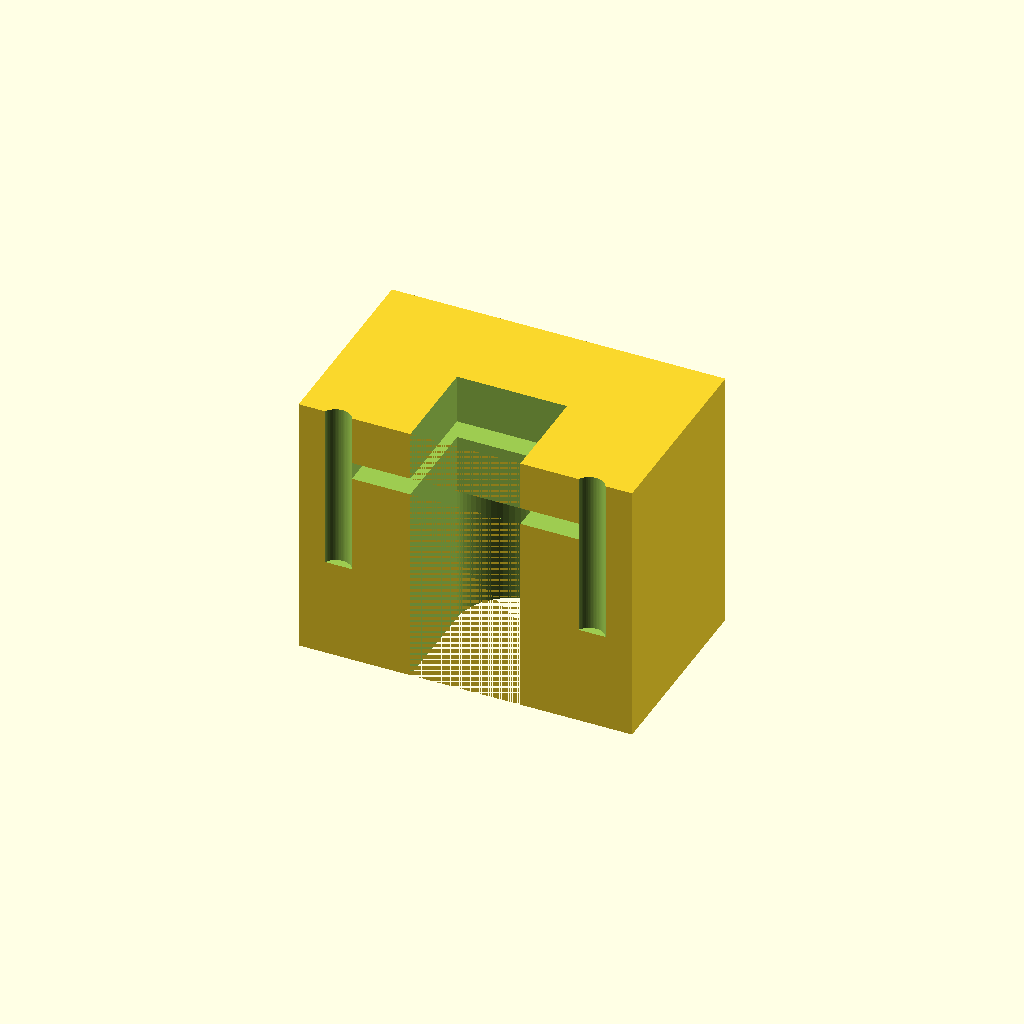
Cell 1: rendered with the file's own defaults.
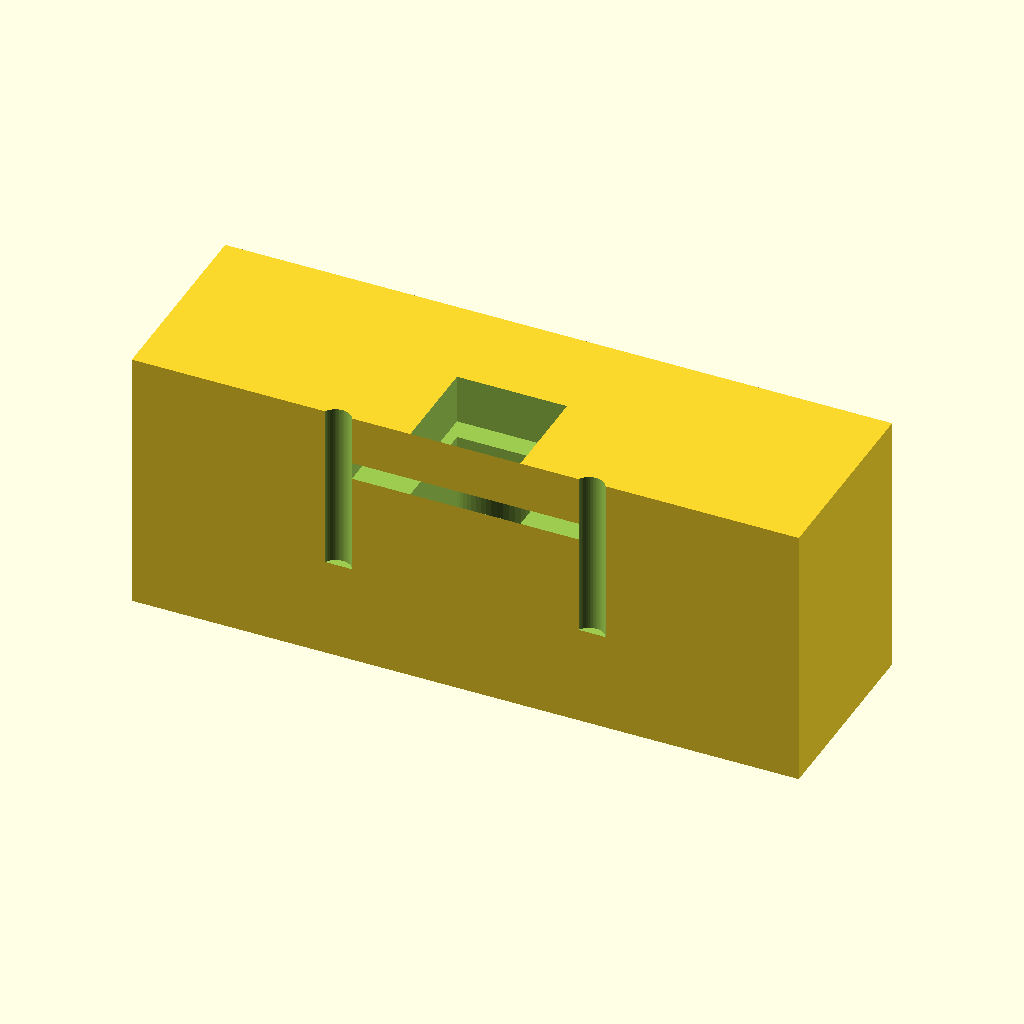
Cell 2: block_w = 100 (everything else at default).
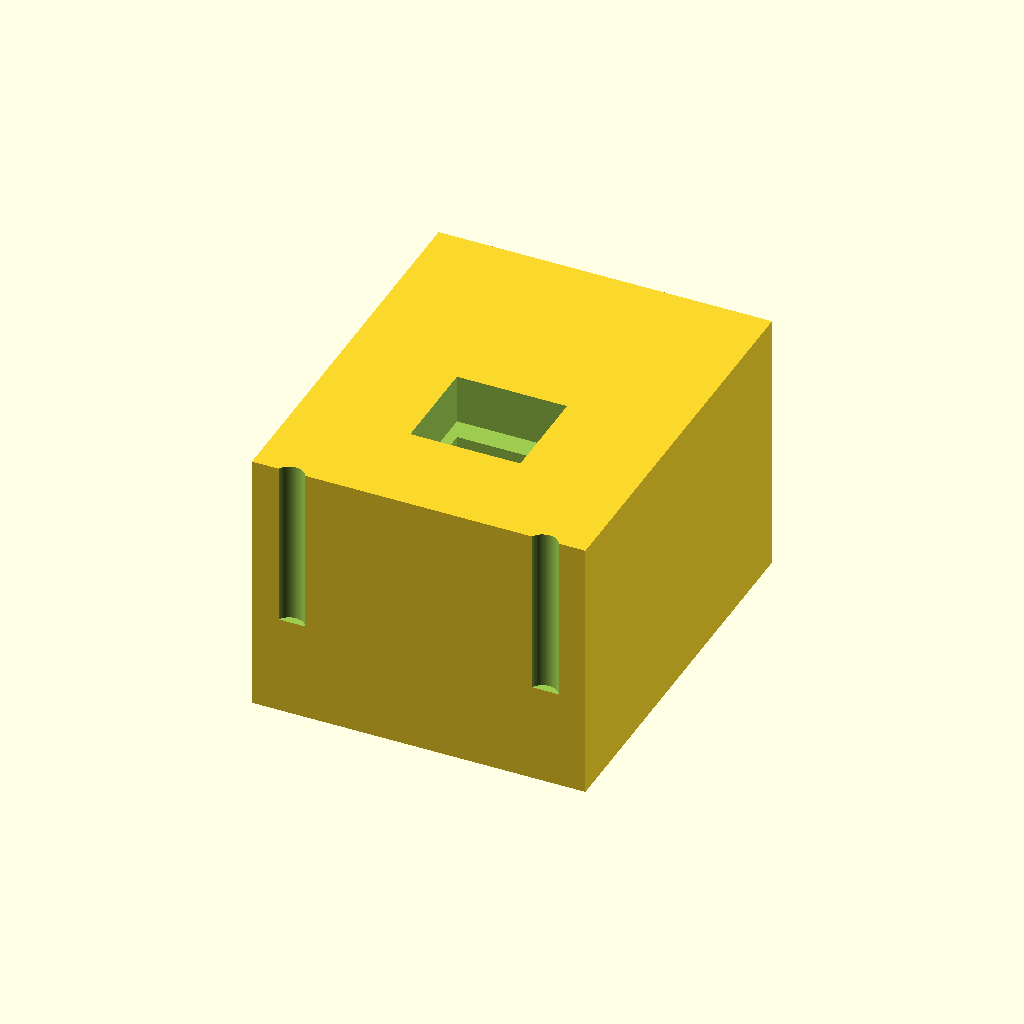
Cell 3: the same model with block_d = 60.
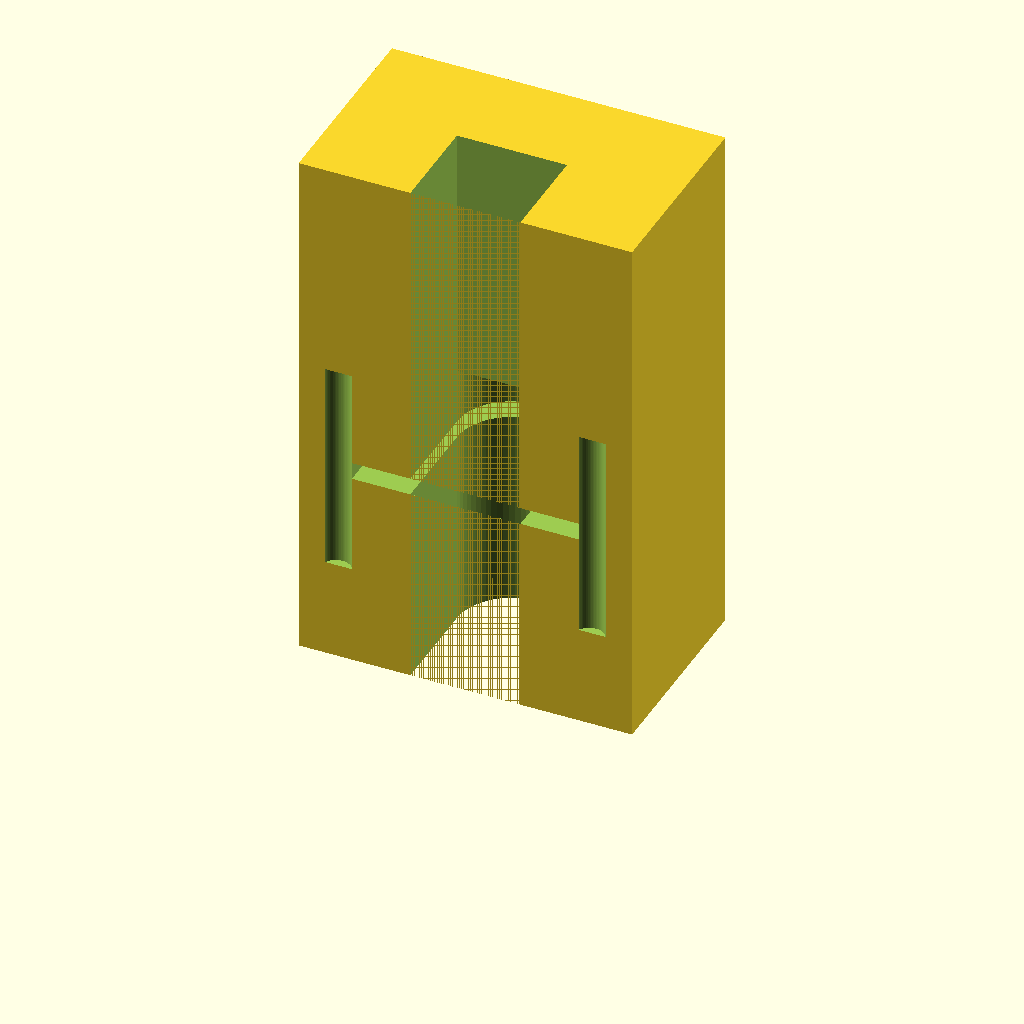
Cell 4 — block_h set to 80, the other parameters unchanged.
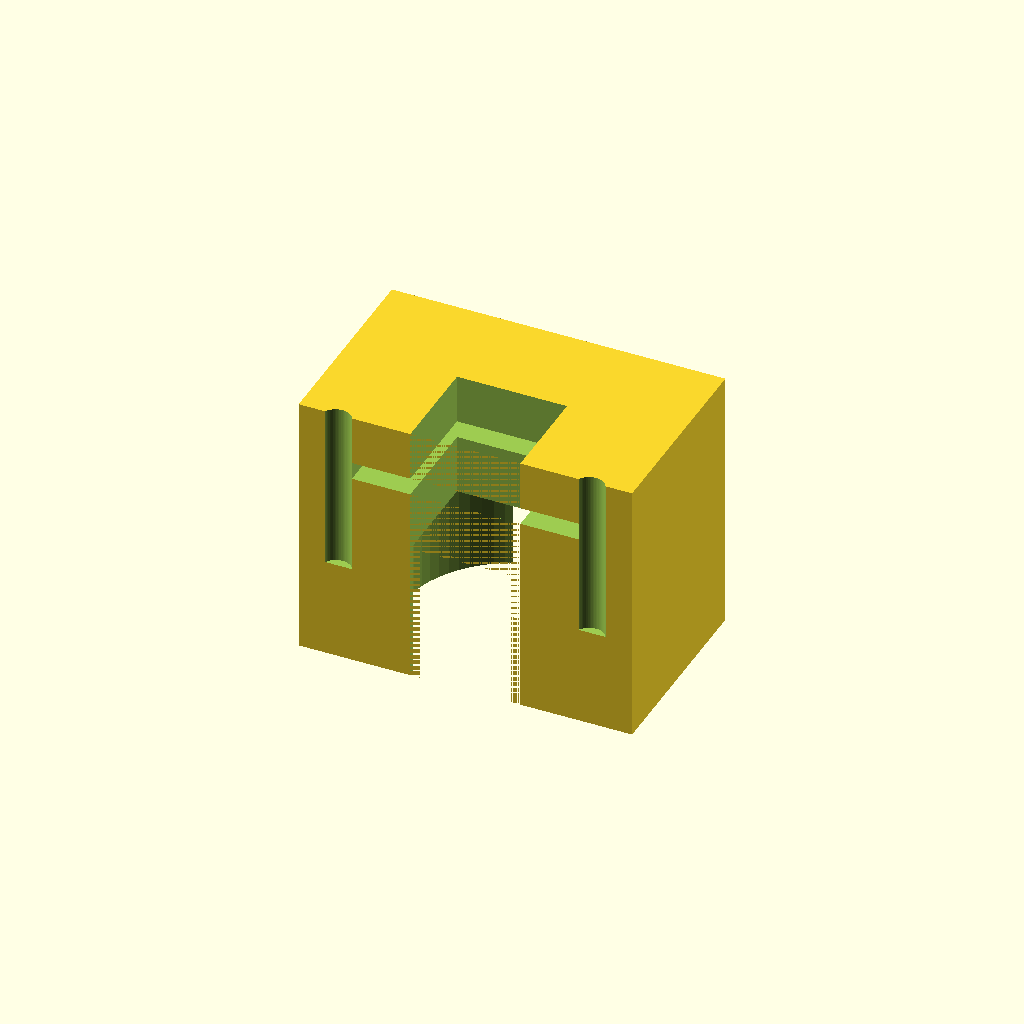
Cell 5 — ch_back_r set to 16.5, the other parameters unchanged.
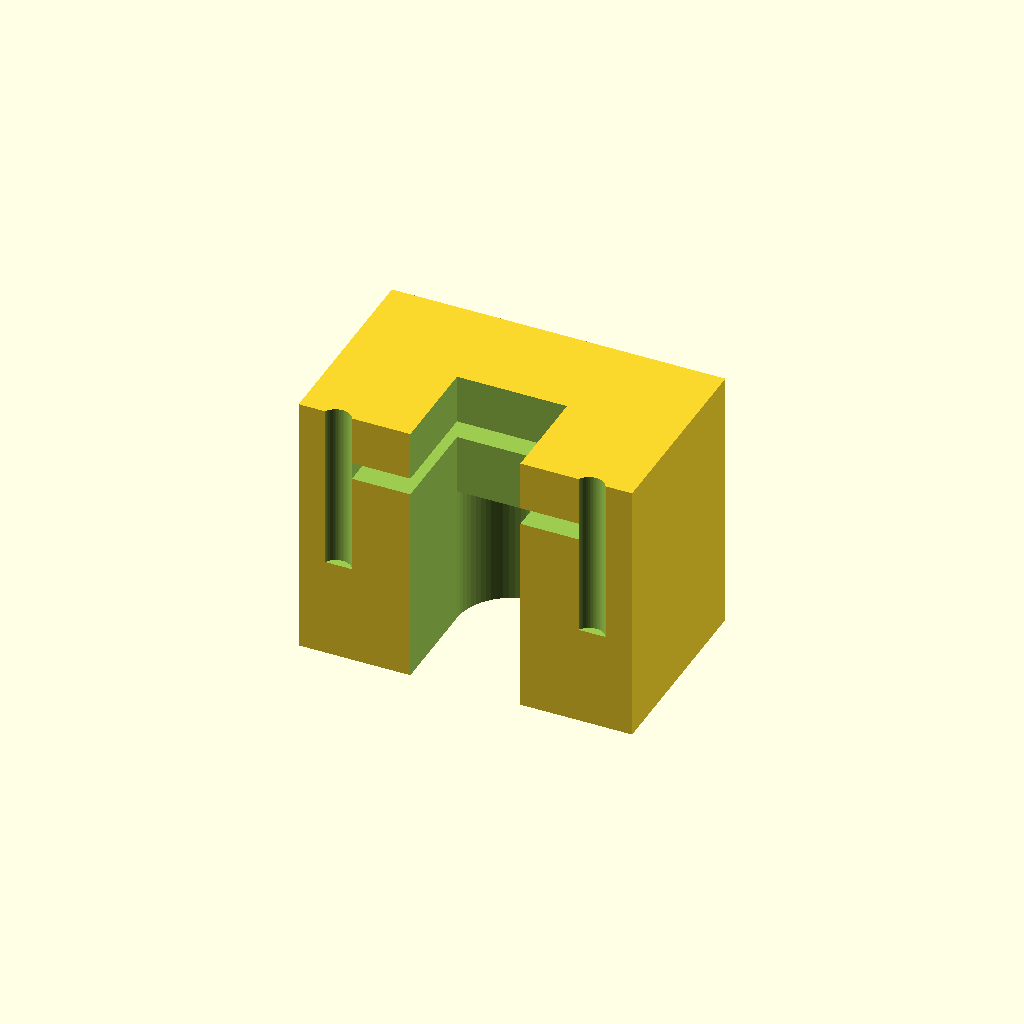
Cell 6: ch_front_y = -30 (everything else at default).
One fixed orthographic camera (rotation 55°, 0°, 25°; colour scheme Cornfield) for every cell.
Source of the model, bench/heldout/harness/bench/results/r4-qwen38-scadfix/code/tiiny_Qwen_Qwen3.8-27B/syringe_holder_10ml_s0_a0.scad:
// Wall-mounted 10 mL syringe holder (tip-down, upright)
// Print orientation: rests on XY plane at z = 0, builds +Z, centred in X/Y.
// Back face (y = 15) is the wall side; syringe slides in from the front (y = -15).

// ---- Block dimensions (measured with calipers) ----
block_w = 50;   // X width
block_d = 30;   // Y depth
block_h = 40;   // Z height

// ---- Barrel channel (16.5 mm wide vertical slot, full height) ----
ch_half_w = 16.5 / 2;   // 8.25 mm half-width
ch_back_r = 8.25;       // radius of the half-circle at the back end
ch_back_cy = 0;         // centre of the back half-circle in Y (y = 0)
ch_front_y = -15;       // straight sides run forward to the front face

// ---- Finger-flange slot (cut in from the front face) ----
flange_w = 34;          // X width, centred
flange_h = 2.6;         // Z thickness (2 mm flange + clearance)
flange_z0 = 30;         // bottom of slot
flange_z1 = 32.6;       // top of slot
flange_y0 = -15;        // starts at the front face
flange_y1 = 11;         // extends back to y = 11

// ---- M4 wall-screw clearance holes (through, along Y) ----
screw_d = 4.5;          // clearance hole diameter
screw_z = 15;           // hole centre height
screw_x = [-19, 19];    // hole centre X positions

// ---- Curvature resolution ----
$fn = 64;

// =====================================================================
// 1. Base block, centred on origin in X and Y, sitting on z = 0
// =====================================================================
module block() { translate([-block_w / 2, -block_d / 2, 0])
    cube([block_w, block_d, block_h]); }

// =====================================================================
// 2. Barrel channel: half-circle (back) + rectangle (forward to front)
//    Union of the two pieces gives a smooth "D" cross-section.
//    Both pieces extend 1 mm past the top/bottom faces so the cut is
//    clean and no faces end up exactly coplanar with the block.
// =====================================================================
// 2a. Half-circle at the back (y >= 0), spanning x = -8.25 .. 8.25
module half_circle() { translate([0, ch_back_cy, 0])
    linear_extrude(height = block_h + 2, center = true)
        circle(r = ch_back_r, $fn = 64); }

// 2b. Rectangle from y = 0 back to the front face (y = -15)
module channel_rect() { translate([-ch_half_w, ch_front_y, -1])
    cube([2 * ch_half_w, -ch_front_y, block_h + 2]); }   // y: -15 .. 0

module barrel_channel() { union() {
    half_circle();
    channel_rect();
} }

// =====================================================================
// 3. Finger-flange slot: 34 mm wide, 2.6 mm tall, y = -15 .. 11
//    (extends 1 mm past the front face so the cut is not coplanar)
// =====================================================================
module flange_slot() { translate([-flange_w / 2, flange_y0 - 1, flange_z0])
    cube([flange_w, flange_y1 - flange_y0 + 1, flange_h]); }

// =====================================================================
// 4. M4 screw clearance holes: 4.5 mm dia, through along Y
//    (extend 1 mm past both the front and back faces)
// =====================================================================
module screw_holes() { for (sx = screw_x)
    translate([sx, -block_d / 2 - 1, screw_z])
        cylinder(h = block_d + 2, r = screw_d / 2, $fn = 64); }

// =====================================================================
// Final part: block minus all cutters
// =====================================================================
difference() {
    block();
    barrel_channel();
    flange_slot();
    screw_holes();
}
Parameter table extracted from the source (name, type, default, range or options):
block_w: number, default 50
block_d: number, default 30
block_h: number, default 40
ch_back_r: number, default 8.25
ch_back_cy: number, default 0
ch_front_y: number, default -15
flange_w: number, default 34
flange_h: number, default 2.6
flange_z0: number, default 30
flange_z1: number, default 32.6
flange_y0: number, default -15
flange_y1: number, default 11
screw_d: number, default 4.5
screw_z: number, default 15
screw_x: vector, default [-19, 19]
